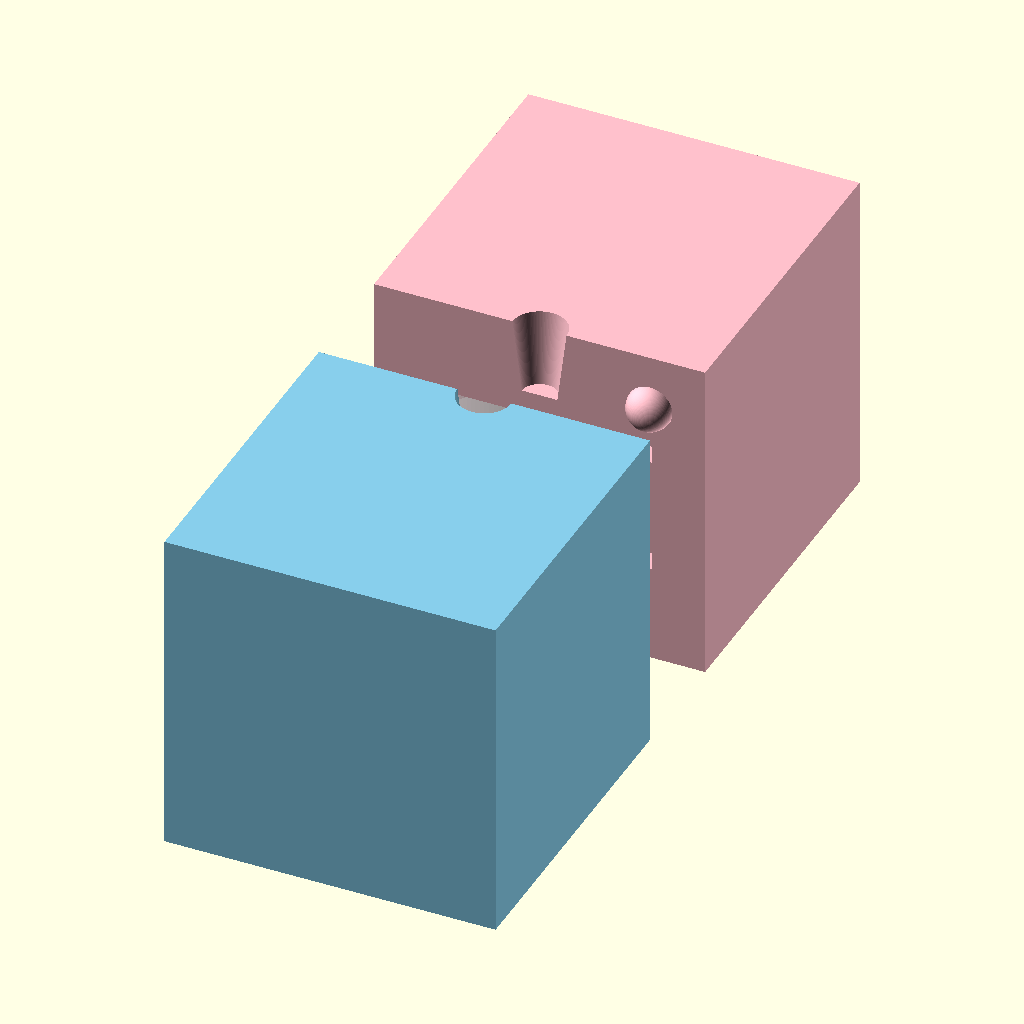
Cell 1: the model at its default parameters.
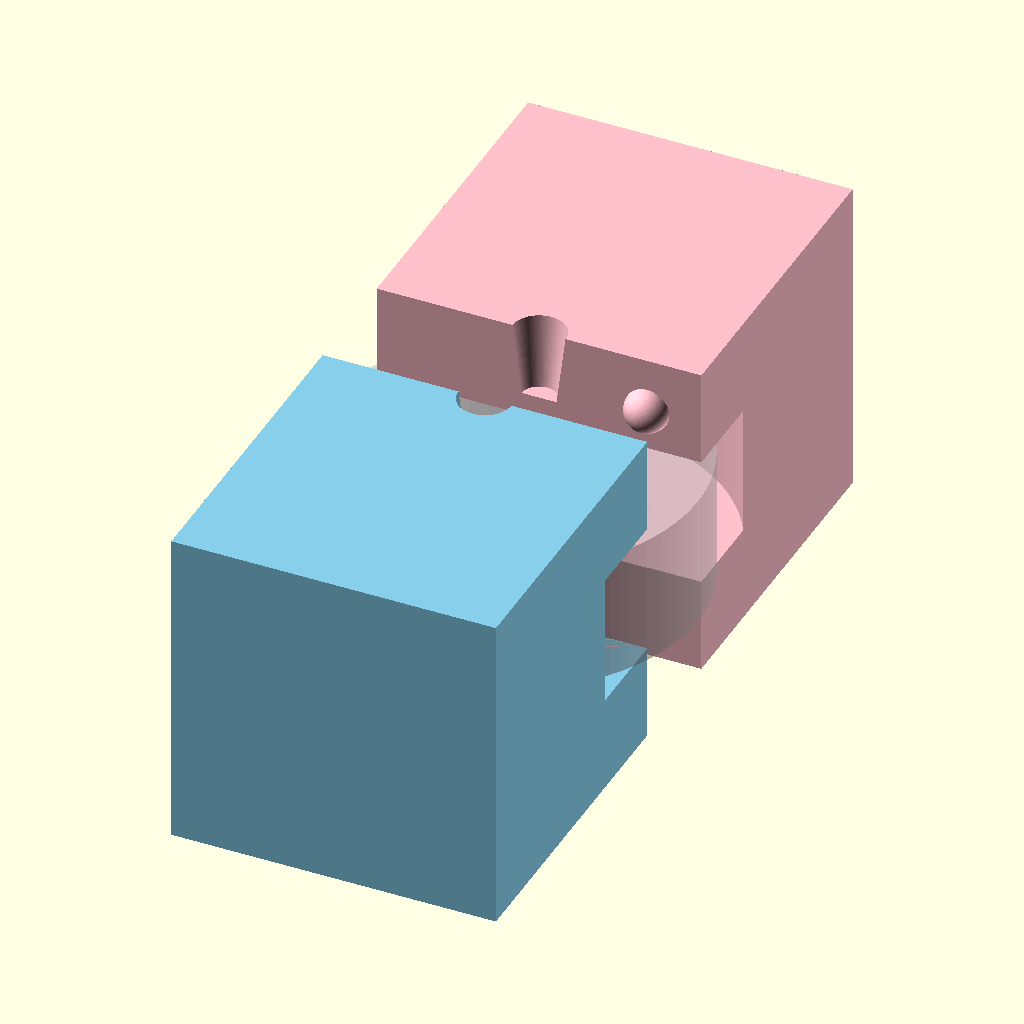
Cell 2 — wheel_inner_od set to 32, the other parameters unchanged.
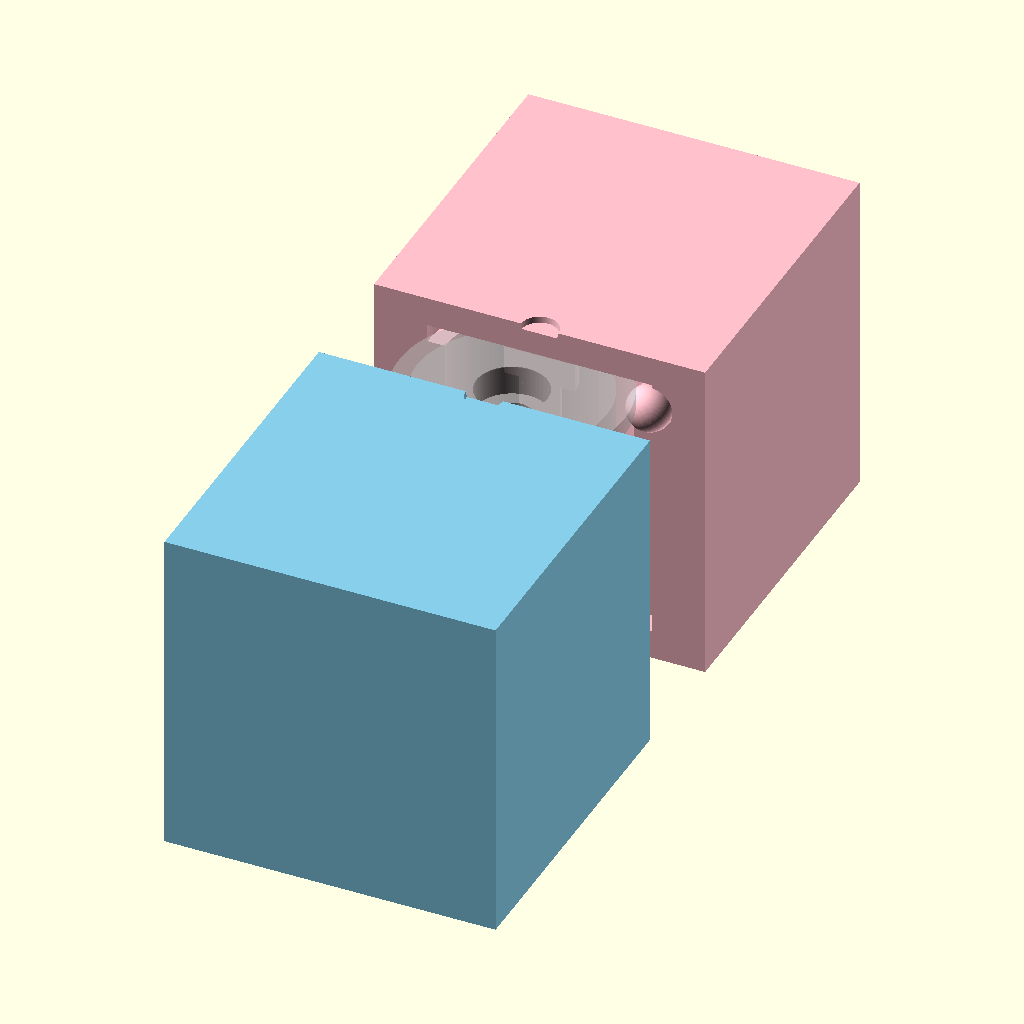
Cell 3 — wheel_width set to 23, the other parameters unchanged.
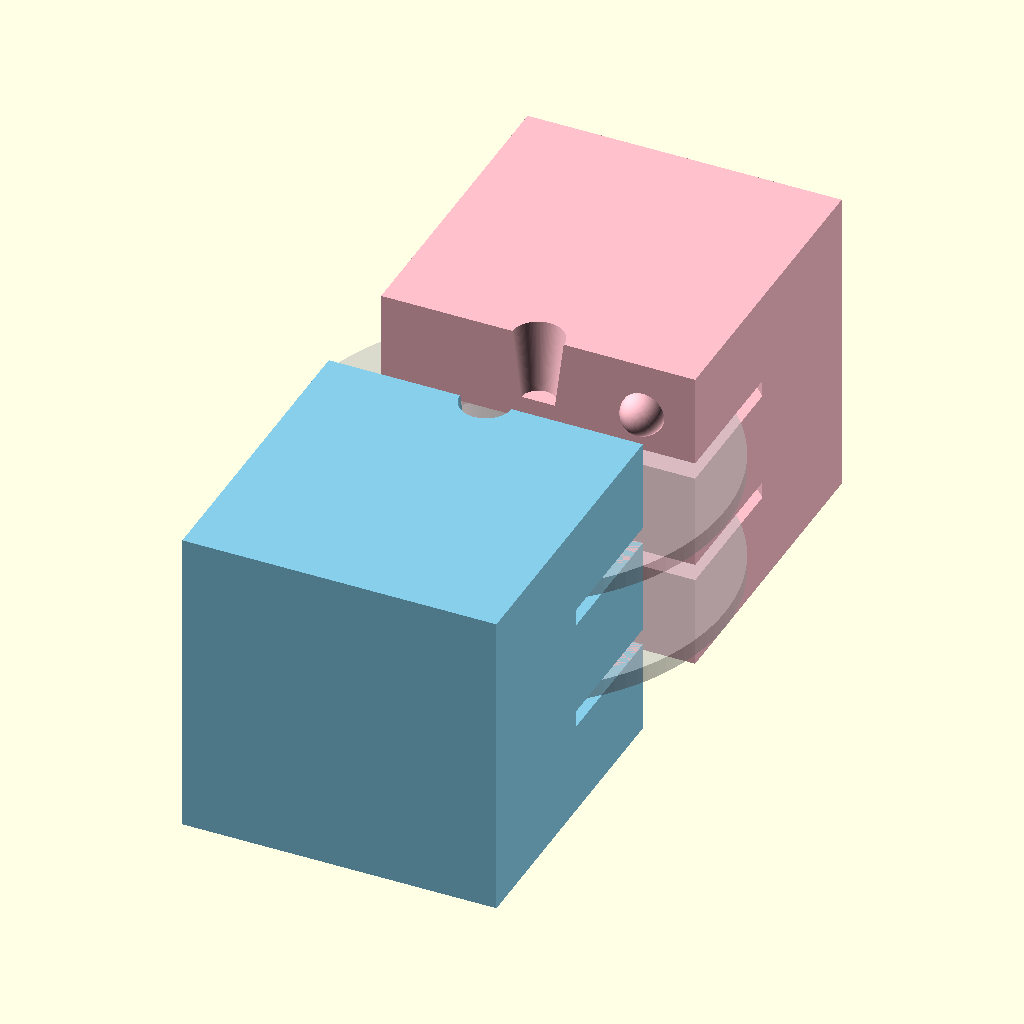
Cell 4 — flange_od set to 38, the other parameters unchanged.
All cells are drawn from the same view direction (rotation 55°, 0°, 25°, orthographic, colour scheme Cornfield), but the view is re-fitted for each cell, so position and scale can differ between cells as well as the parameter.
OpenSCAD source file drive.scad:
// =========================================================================
// MODULE: VERTICAL SPLIT CASTING MOLD FOR FLANGED LATEX WHEELS
// =========================================================================
$fn = 120; // High resolution for smooth surface boundaries

// Inner Wheel Dimensions (The "Waist" touching the tube)
wheel_inner_od = 16.0;   // Diameter where tube touches
wheel_width = 11.5;      // Total width of the wheel

// Flange / Lip Settings (The "Walls" to hold the tube)
flange_od = 19.0;        // Outer diameter of the lip (must be > wheel_inner_od)
flange_width = 1.5;      // Thickness of the side walls

// Bearing & Axle Settings (Sized for a press-fit)
bearing_od = 6.0;        // Example: MR63 or R188 outer diameter
bearing_depth = 2.5;     // Depth to sink bearing
center_pin_d = 3.5;      // Axle clearance hole

// Mold Block Settings
mold_block_size = 28.0;  // Size of the mold cube
key_size = 4.0;          // Alignment keys

// --- VIEW SELECTION ---
// Change to: "assembly", "mold_left", "mold_right", or "wheel_check"
view_mode = "assembly"; 

module wheel_positive() {
    difference() {
        union() {
            // 1. The main "Waist" cylinder (tube contact area)
            cylinder(h = wheel_width - 0.1, d = wheel_inner_od, center = true);
            
            // 2. The Top Flange
            translate([0, 0, (wheel_width/2) - (flange_width/2)])
                cylinder(h = flange_width, d = flange_od, center = true);
            
            // 3. The Bottom Flange
            translate([0, 0, -((wheel_width/2) - (flange_width/2))])
                cylinder(h = flange_width, d = flange_od, center = true);
        }
        
        // Axle Hole
        cylinder(h = wheel_width + 2, d = center_pin_d, center = true);
        
        // Bearing Pocket (Top)
        translate([0, 0, (wheel_width/2) - (bearing_depth/2) + 0.01])
            cylinder(h = bearing_depth + 0.02, d = bearing_od, center = true);
            
        // Bearing Pocket (Bottom)
        translate([0, 0, -((wheel_width/2) - (bearing_depth/2) + 0.01)])
            cylinder(h = bearing_depth + 0.02, d = bearing_od, center = true);
    }
}

module split_mold(side = "left") {
    difference() {
        // The Base Block
        translate([-mold_block_size/2, (side == "left" ? -mold_block_size : 0), -mold_block_size/2])
            cube([mold_block_size, mold_block_size, mold_block_size]);

        // Subtract the Wheel (The Cavity)
        wheel_positive();
        
        // Pour Spout / Vent (Top of mold)
        translate([0, 0, (wheel_width/2) + 2])
            cylinder(h = 20, d1 = 3, d2 = 8, center = false);
            
        // Alignment Keys (Left side gets alignment dimples)
        if (side == "left") {
            translate([mold_block_size/3, 0, mold_block_size/3]) sphere(d=key_size);
            translate([-mold_block_size/3, 0, -mold_block_size/3]) sphere(d=key_size);
        }
    }
    
    // Add Male Keys to Right Side
    if (side == "right") {
        translate([mold_block_size/3, 0, mold_block_size/3]) sphere(d=key_size*0.95); 
        translate([-mold_block_size/3, 0, -mold_block_size/3]) sphere(d=key_size*0.95);
    }
}

// --- RENDERING LOGIC ---
if (view_mode == "assembly") {
    translate([0, -5, 0]) color("SkyBlue") split_mold("left");
    translate([0, 5, 0]) color("Pink") split_mold("right");
    %wheel_positive(); // Show the ghosted destination wheel inside cavity
} else if (view_mode == "mold_left") {
    rotate([90, 0, 0]) split_mold("left"); 
} else if (view_mode == "mold_right") {
    rotate([-90, 0, 0]) split_mold("right"); 
} else if (view_mode == "wheel_check") {
    wheel_positive();
}
Parameter table extracted from the source (name, type, default, range or options):
wheel_inner_od: number, default 16
wheel_width: number, default 11.5
flange_od: number, default 19
flange_width: number, default 1.5
bearing_od: number, default 6
bearing_depth: number, default 2.5
center_pin_d: number, default 3.5
mold_block_size: number, default 28
key_size: number, default 4
view_mode: string, default "assembly"
